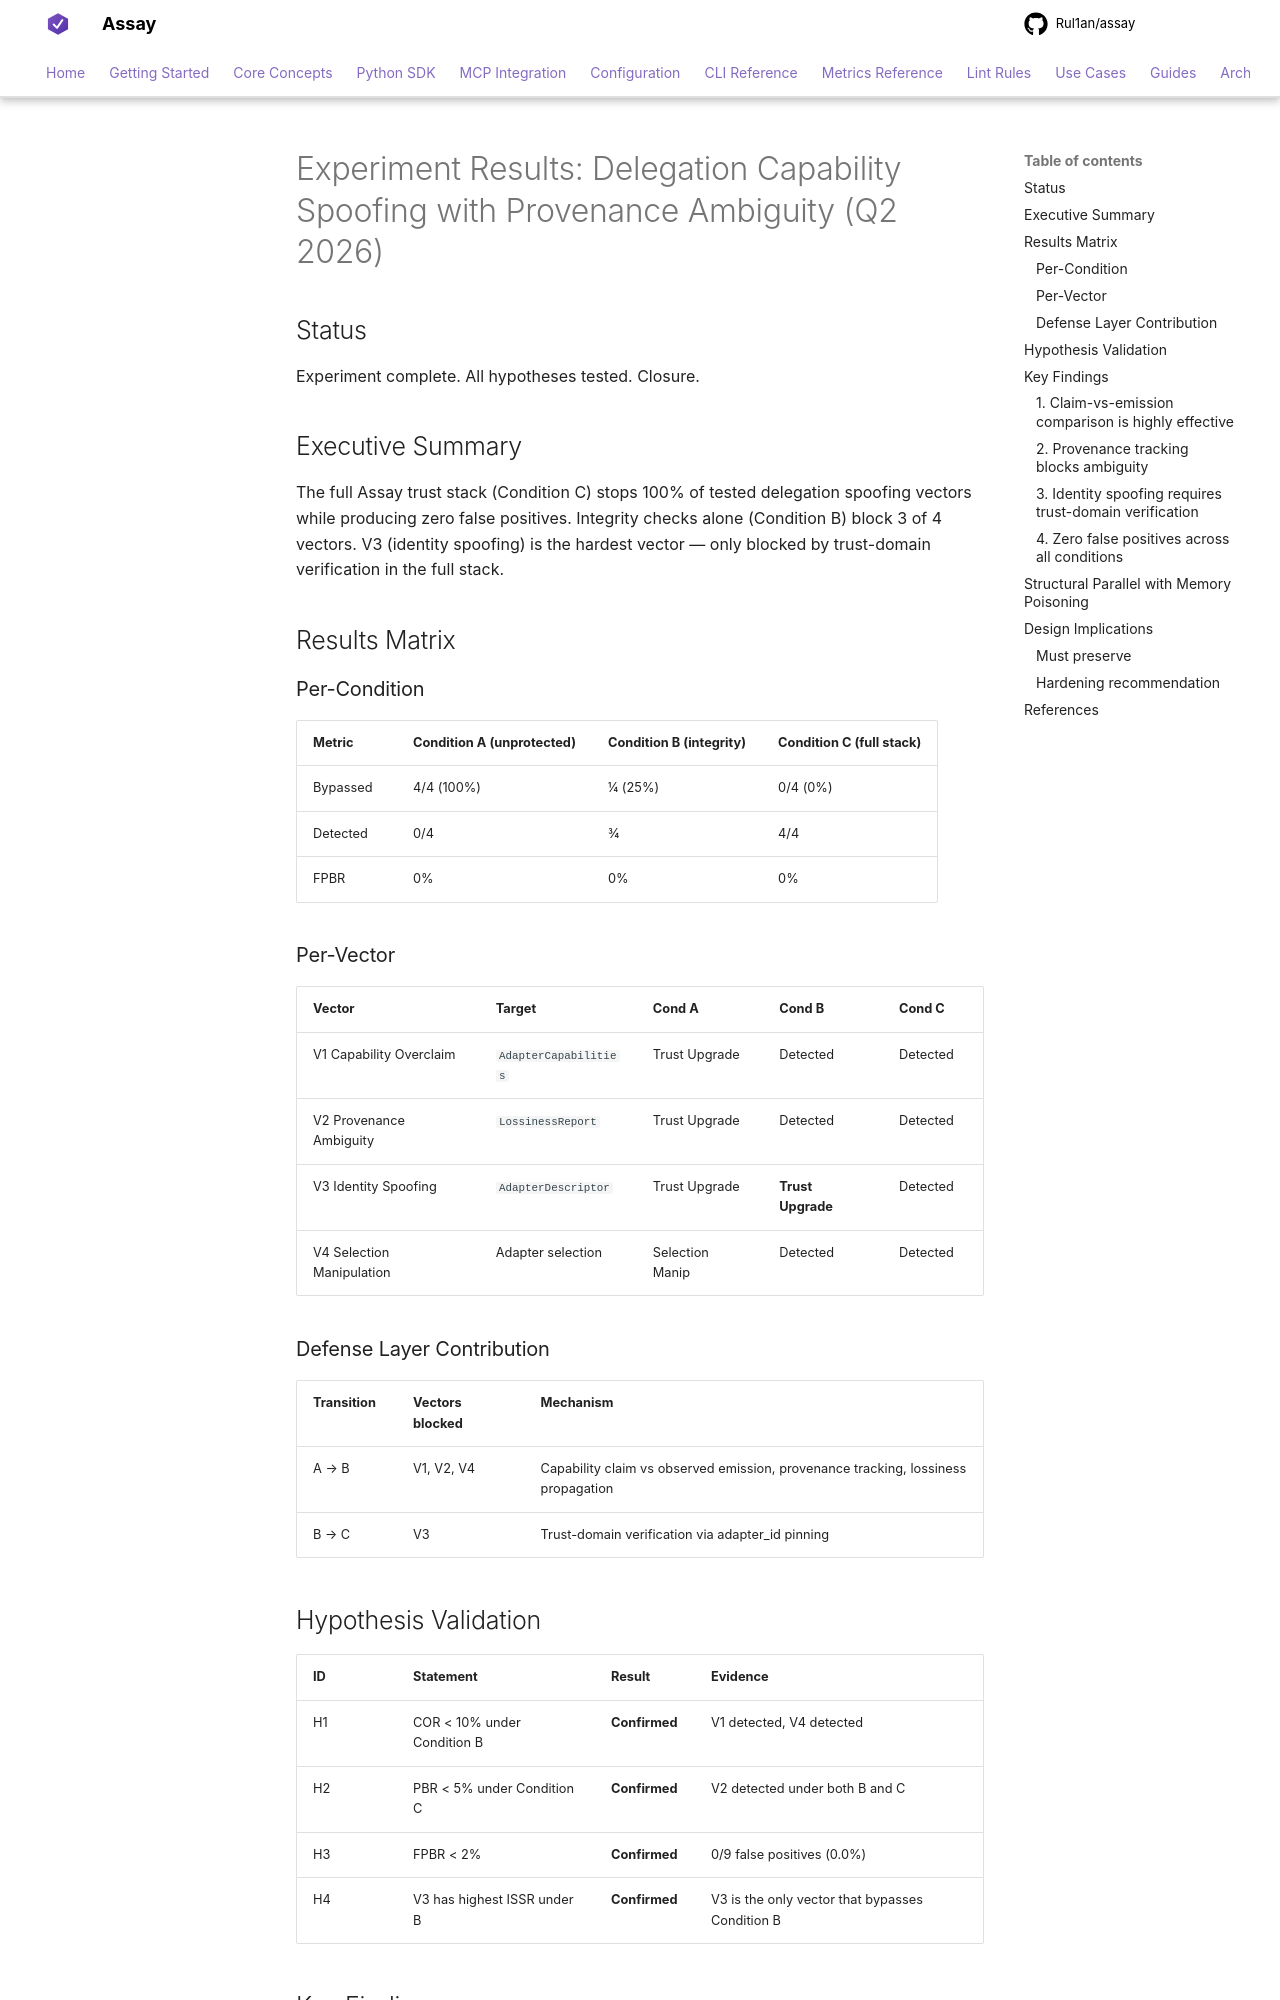

repository: Rul1an/assay · page: architecture/RESULTS-EXPERIMENT-DELEGATION-SPOOFING-2026q2/index.html · generator: mkdocs

# Experiment Results: Delegation Capability Spoofing with Provenance Ambiguity (Q2 2026)

## Status

Experiment complete. All hypotheses tested. Closure.

## Executive Summary

The full Assay trust stack (Condition C) stops 100% of tested delegation spoofing
vectors while producing zero false positives. Integrity checks alone (Condition B)
block 3 of 4 vectors. V3 (identity spoofing) is the hardest vector — only blocked
by trust-domain verification in the full stack.

## Results Matrix

### Per-Condition

| Metric | Condition A (unprotected) | Condition B (integrity) | Condition C (full stack) |
|--------|--------------------------|------------------------|-------------------------|
| Bypassed | 4/4 (100%) | 1/4 (25%) | 0/4 (0%) |
| Detected | 0/4 | 3/4 | 4/4 |
| FPBR | 0% | 0% | 0% |

### Per-Vector

| Vector | Target | Cond A | Cond B | Cond C |
|--------|--------|--------|--------|--------|
| V1 Capability Overclaim | `AdapterCapabilities` | Trust Upgrade | Detected | Detected |
| V2 Provenance Ambiguity | `LossinessReport` | Trust Upgrade | Detected | Detected |
| V3 Identity Spoofing | `AdapterDescriptor` | Trust Upgrade | **Trust Upgrade** | Detected |
| V4 Selection Manipulation | Adapter selection | Selection Manip | Detected | Detected |

### Defense Layer Contribution

| Transition | Vectors blocked | Mechanism |
|-----------|----------------|-----------|
| A → B | V1, V2, V4 | Capability claim vs observed emission, provenance tracking, lossiness propagation |
| B → C | V3 | Trust-domain verification via adapter_id pinning |

## Hypothesis Validation

| ID | Statement | Result | Evidence |
|----|-----------|--------|----------|
| H1 | COR < 10% under Condition B | **Confirmed** | V1 detected, V4 detected |
| H2 | PBR < 5% under Condition C | **Confirmed** | V2 detected under both B and C |
| H3 | FPBR < 2% | **Confirmed** | 0/9 false positives (0.0%) |
| H4 | V3 has highest ISSR under B | **Confirmed** | V3 is the only vector that bypasses Condition B |

## Key Findings

### 1. Claim-vs-emission comparison is highly effective

V1 and V4 are both blocked under Condition B because comparing self-reported
capability claims against actually observed event emission immediately exposes
overclaims. This is a simple, cheap, and effective defense.
